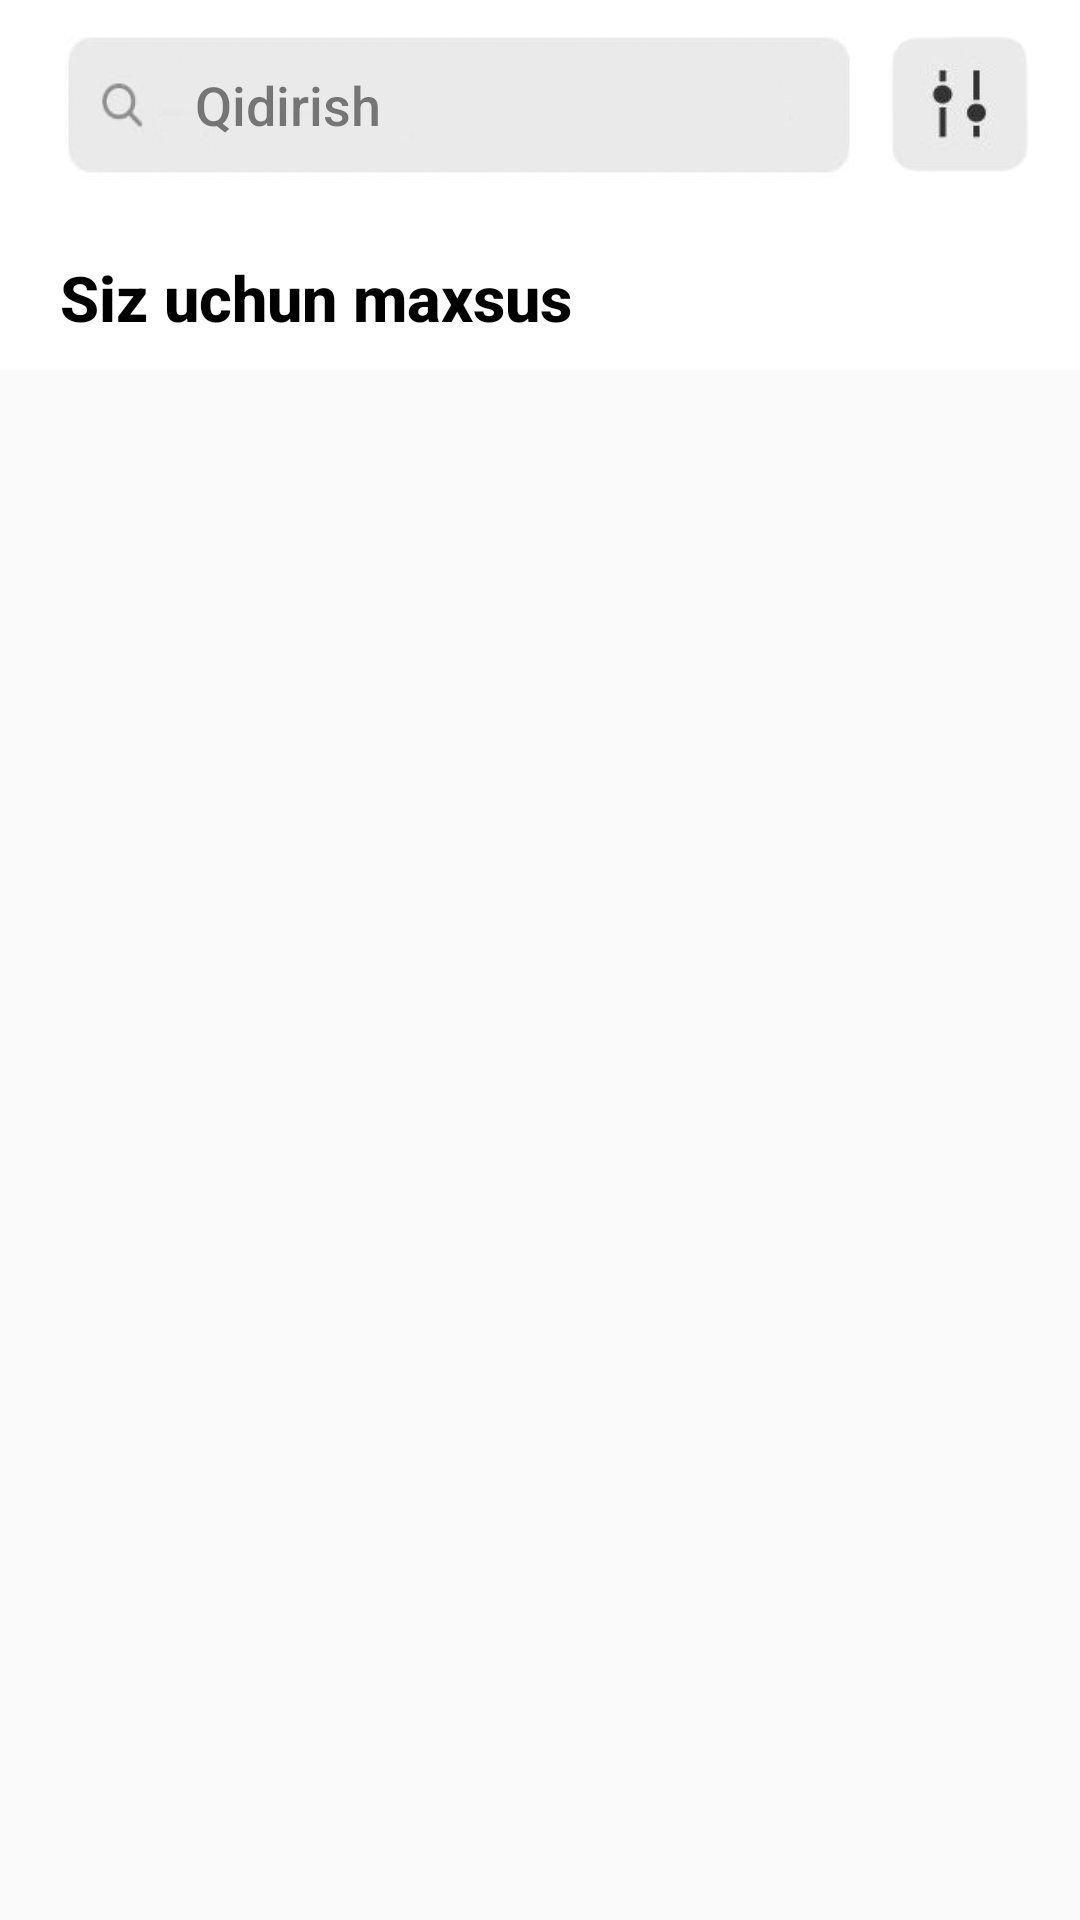

Here is an Android app screen rendered from its layout file. Give the layout XML and the strings, colors and styles it references.
<!-- AndroidManifest.xml: application theme AppTheme -->
<!-- res/layout/fragment_start.xml -->
<?xml version="1.0" encoding="utf-8"?>
<androidx.core.widget.NestedScrollView
    xmlns:android="http://schemas.android.com/apk/res/android"
    xmlns:app="http://schemas.android.com/apk/res-auto"
    xmlns:tools="http://schemas.android.com/tools"
    android:layout_width="match_parent"
    android:layout_marginBottom="70dp"
    android:id="@+id/NestedScrollView"
    android:layout_height="match_parent">
    <LinearLayout
        android:layout_width="match_parent"
        android:layout_height="match_parent"
        android:orientation="vertical"
        android:background="#fff">
        <LinearLayout
            android:layout_width="match_parent"
            android:layout_height="wrap_content">
            <TextView
                style="@style/TextAppearance.AppCompat.Title"
                android:layout_width="0dp"
                android:layout_weight="1"
                android:layout_height="50dp"
                android:layout_marginStart="20dp"
                android:id="@+id/btn_search"
                android:layout_marginTop="10dp"
                android:layout_marginEnd="5dp"
                android:textSize="18sp"
                android:background="@drawable/img_search"
                android:gravity="center_vertical"
                android:paddingStart="45dp"
                android:text="Qidirish"
                android:textColor="#80000000"
                app:layout_constraintEnd_toStartOf="@id/btn_filter" />

            <ImageView
                android:id="@+id/btn_filter"
                android:layout_width="60dp"
                android:layout_height="60dp"
                android:layout_marginTop="5dp"
                android:layout_marginEnd="10dp"
                android:background="@drawable/img_filter" />
        </LinearLayout>


        <androidx.recyclerview.widget.RecyclerView
            android:id="@+id/listUseAreas"
            app:layout_constraintTop_toBottomOf="@+id/btn_search"
            android:layout_width="match_parent"
            android:layout_height="wrap_content"
            android:layout_marginTop="10dp"
            android:orientation="horizontal"
            app:layoutManager="androidx.recyclerview.widget.LinearLayoutManager"
            tools:listitem="@layout/item_use_areas" />
        <TextView
            style="@style/TextAppearance.AppCompat.Title"
            android:layout_width="wrap_content"
            android:layout_height="wrap_content"
            android:layout_marginStart="20dp"
            android:layout_marginTop="10dp"
            android:textSize="21sp"
            android:textStyle="bold"
            android:text="Siz uchun maxsus"
            android:textColor="#000"
            app:layout_constraintEnd_toStartOf="@id/btn_filter" />
        <androidx.recyclerview.widget.RecyclerView
            android:id="@+id/listPrograms"
            android:layout_width="match_parent"
            android:layout_height="wrap_content"
            android:layout_marginTop="10dp"
            app:layoutManager="androidx.recyclerview.widget.LinearLayoutManager"
            tools:listitem="@layout/item_programs_list" />

    </LinearLayout>
</androidx.core.widget.NestedScrollView>
<!-- res/layout/item_use_areas.xml (included above) -->
<?xml version="1.0" encoding="utf-8"?>
<androidx.cardview.widget.CardView xmlns:android="http://schemas.android.com/apk/res/android"
    xmlns:app="http://schemas.android.com/apk/res-auto"
    android:layout_width="125dp"
    android:layout_height="125dp"
    android:layout_margin="10dp"
    app:cardCornerRadius="10dp"
    app:cardElevation="10dp">

    <LinearLayout xmlns:tools="http://schemas.android.com/tools"
        android:id="@+id/viewUseArea"
        android:layout_width="match_parent"
        android:layout_height="wrap_content"
        android:gravity="center_vertical"
        android:orientation="vertical"
        tools:background="#DD3571">

        <ImageView
            android:id="@+id/img_popular_program_one_list"
            android:layout_width="64dp"
            android:layout_height="64dp"
            android:padding="@dimen/_10dp"
            android:src="@drawable/icn_stat" />

        <TextView
            android:id="@+id/textUseAreas"
            style="@style/bottomText"
            android:gravity="start"
            android:layout_marginHorizontal="10dp"
            android:layout_width="match_parent"
            android:layout_height="wrap_content"
            android:text="Top o'qituvchilar\nreytingi"
            android:textSize="14sp"
            android:textStyle="bold" />

    </LinearLayout>
</androidx.cardview.widget.CardView>
<!-- res/layout/item_programs_list.xml (included above) -->
<?xml version="1.0" encoding="utf-8"?>
<androidx.cardview.widget.CardView xmlns:android="http://schemas.android.com/apk/res/android"
    xmlns:app="http://schemas.android.com/apk/res-auto"
    android:layout_width="match_parent"
    android:id="@+id/itemProgramsList"
    android:layout_height="190dp"
    android:layout_marginHorizontal="15dp"
    android:layout_marginVertical="5dp"
    app:cardCornerRadius="8dp"
    app:cardElevation="10dp">
    <LinearLayout
        android:orientation="vertical"
        android:layout_width="match_parent"
android:id="@+id/lineUser"
        android:layout_height="match_parent">
        <LinearLayout
            android:layout_width="match_parent"
            android:gravity="center_vertical"
            android:layout_marginTop="10dp"
            android:layout_marginHorizontal="20dp"
            android:layout_height="wrap_content">
            <TextView
                android:id="@+id/tileUser"
                android:layout_width="0dp"
                android:layout_height="wrap_content"
                android:textSize="16sp"
                android:layout_weight="1"
                android:textStyle="bold"
                android:text="Matematika"
                android:textColor="#000"
                app:layout_constraintEnd_toStartOf="@id/btn_filter" />
            <ImageView
                android:src="@drawable/icn_star"
                android:layout_width="24dp"
                android:layout_gravity="end"
                android:layout_height="24dp"/>
            <ImageView
                android:src="@drawable/icn_star"
                android:layout_width="24dp"
                android:layout_gravity="end"
                android:layout_height="24dp"/>
            <ImageView
                android:src="@drawable/icn_star"
                android:layout_width="24dp"
                android:layout_gravity="end"
                android:layout_height="24dp"/>
            <ImageView
                android:src="@drawable/icn_star"
                android:layout_width="24dp"
                android:layout_gravity="end"
                android:layout_height="24dp"/>
        </LinearLayout>

        <TextView
            android:id="@+id/locationUser"
            android:layout_width="wrap_content"
            android:layout_height="wrap_content"
            android:layout_marginStart="20dp"
            android:layout_marginTop="5dp"
            android:textSize="18sp"
            android:text="Toshkent"
            android:textColor="#000"
            app:layout_constraintEnd_toStartOf="@id/btn_filter" />
        <TextView
            android:id="@+id/nameUser"
            android:layout_width="wrap_content"
            android:layout_height="wrap_content"
            android:layout_marginStart="20dp"
            android:textSize="18sp"
            android:text="Siddiqov Muxriddin"
            android:textColor="#000"
            app:layout_constraintEnd_toStartOf="@id/btn_filter" />
        <TextView
            android:id="@+id/descUser"
            android:layout_marginTop="5dp"
            android:layout_width="wrap_content"
            android:layout_height="wrap_content"
            android:layout_marginHorizontal="20dp"
            android:textSize="14sp"
            android:text="Matematikadan 10 yillik tajriba 1000 ortiq muvaffaqiyatli bitirgan talabalar. Darslar istalgan shaklda olib boriladi (onlayn, offlayn) ,haftaning qulay paytidagi guruxlarga qushilish imkoniyati"
            android:textColor="#000"
            app:layout_constraintEnd_toStartOf="@id/btn_filter" />
    </LinearLayout>


</androidx.cardview.widget.CardView>
<!-- resources referenced by this layout -->
<resources>
  <dimen name="_10dp">10dp</dimen>
  <!-- drawable icn_star: png bitmap (drawable, 7968 bytes) -->
  <!-- drawable icn_stat: png bitmap (drawable, 15310 bytes) -->
  <!-- drawable img_filter: png bitmap (drawable, 5746 bytes) -->
  <!-- drawable img_search: png bitmap (drawable, 20800 bytes) -->
  <style name="bottomText">
          <item name="android:textColor">#000</item>
          <item name="android:gravity">center</item>
          <item name="android:textSize">12sp</item>
          <item name="android:layout_marginTop">5dp</item>
          <item name="android:layout_marginBottom">3dp</item>
  
      </style>
  <style name="AppTheme" parent="Theme.AppCompat.DayNight.NoActionBar">
          
          <item name="colorPrimary">@color/colorPrimary</item>
          <item name="colorPrimaryDark">@color/colorPrimaryDark</item>
          <item name="colorAccent">@color/colorAccent</item>
  
  
      </style>
  <color name="colorPrimary">#6200EE</color>
  <color name="colorPrimaryDark">@android:color/darker_gray</color>
  <color name="colorAccent">#FFC850</color>
</resources>
